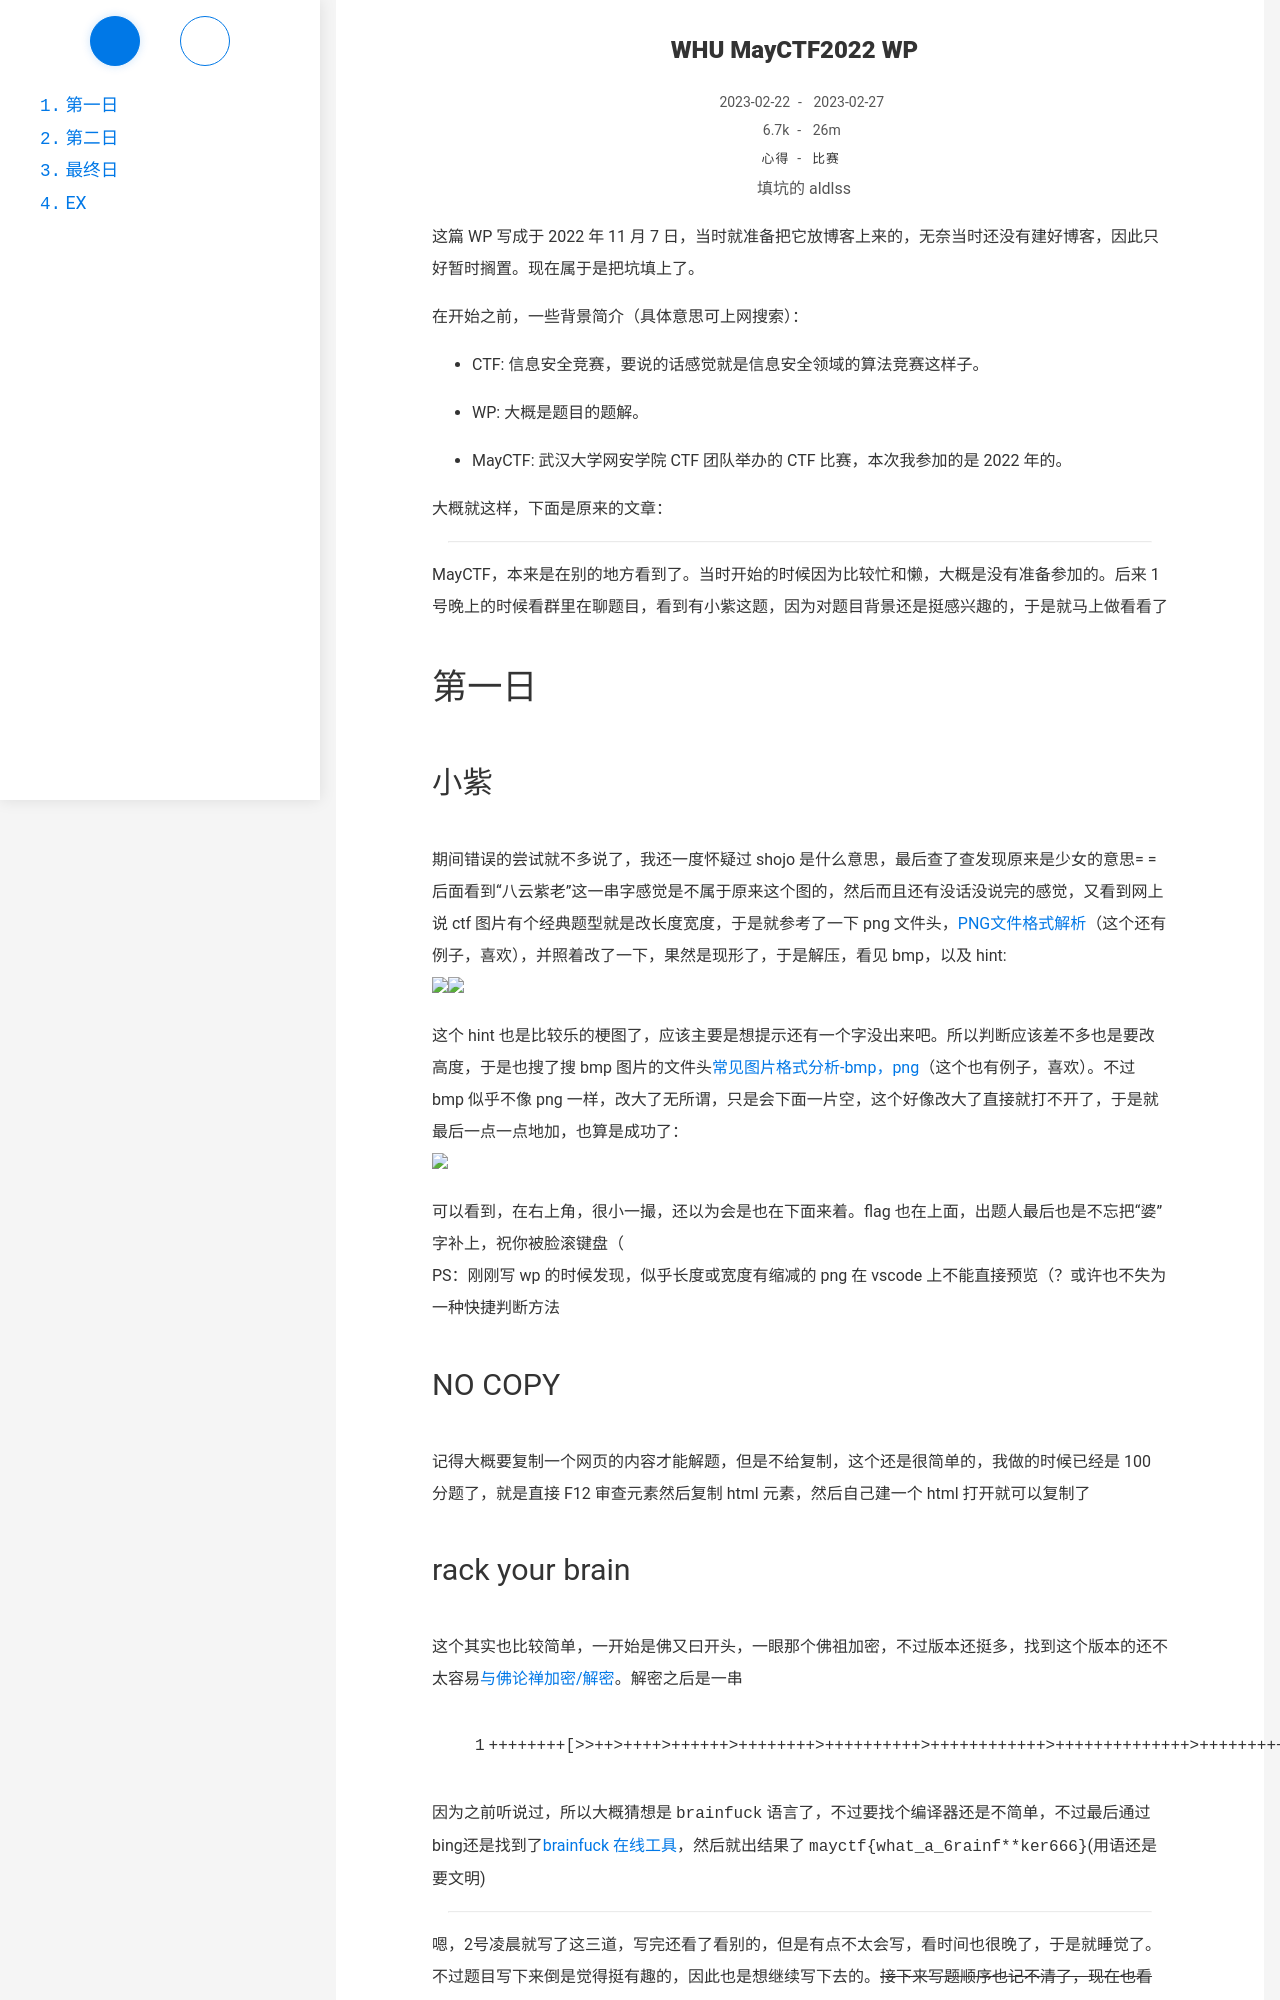

repository: Ayaloia/aldlss.github.io · page: MayCTF2022-WP/index.html · generator: jekyll

---
title: WHU MayCTF2022 WP
date: 2023-02-22 23:23:22
author: 填坑的 aldlss
categories:
- 心得
tags: 
- 比赛
updated: 2023-02-27 10:15:20
description: 填个坑
---

这篇 WP 写成于 2022 年 11 月 7 日，当时就准备把它放博客上来的，无奈当时还没有建好博客，因此只好暂时搁置。现在属于是把坑填上了。

<!-- more -->

在开始之前，一些背景简介（具体意思可上网搜索）：

- CTF: 信息安全竞赛，要说的话感觉就是信息安全领域的算法竞赛这样子。

- WP: 大概是题目的题解。

- MayCTF: 武汉大学网安学院 CTF 团队举办的 CTF 比赛，本次我参加的是 2022 年的。

大概就这样，下面是原来的文章：

***

MayCTF，本来是在别的地方看到了。当时开始的时候因为比较忙和懒，大概是没有准备参加的。后来 1 号晚上的时候看群里在聊题目，看到有小紫这题，因为对题目背景还是挺感兴趣的，于是就马上做看看了

## 第一日

### 小紫
期间错误的尝试就不多说了，我还一度怀疑过 shojo 是什么意思，最后查了查发现原来是少女的意思= =
后面看到“八云紫老”这一串字感觉是不属于原来这个图的，然后而且还有没话没说完的感觉，又看到网上说 ctf 图片有个经典题型就是改长度宽度，于是就参考了一下 png 文件头，[PNG文件格式解析](https://blog.csdn.net/weixin_46352852/article/details/124707547)（这个还有例子，喜欢），并照着改了一下，果然是现形了，于是解压，看见 bmp，以及 hint:
<img src="https://cdn.suwako.cn/aldlss-blog/pic/picmayctf2022_yukari_shojo1.png" width=200><img src="https://cdn.suwako.cn/aldlss-blog/pic/picmayctf2022_yukari_hint.jpg" width=300>

这个 hint 也是比较乐的梗图了，应该主要是想提示还有一个字没出来吧。所以判断应该差不多也是要改高度，于是也搜了搜 bmp 图片的文件头[常见图片格式分析-bmp，png](https://www.cnblogs.com/robin-oneway/p/13932982.html)（这个也有例子，喜欢）。不过 bmp 似乎不像 png 一样，改大了无所谓，只是会下面一片空，这个好像改大了直接就打不开了，于是就最后一点一点地加，也算是成功了：
<img src="https://cdn.suwako.cn/aldlss-blog/pic/picmayctf2022_yukari_shojo2.png" width=400>

可以看到，在右上角，很小一撮，还以为会是也在下面来着。flag 也在上面，出题人最后也是不忘把“婆”字补上，祝你被脸滚键盘（
PS：刚刚写 wp 的时候发现，似乎长度或宽度有缩减的 png 在 vscode 上不能直接预览（？或许也不失为一种快捷判断方法

### NO COPY
记得大概要复制一个网页的内容才能解题，但是不给复制，这个还是很简单的，我做的时候已经是 100 分题了，就是直接 F12 审查元素然后复制 html 元素，然后自己建一个 html 打开就可以复制了
